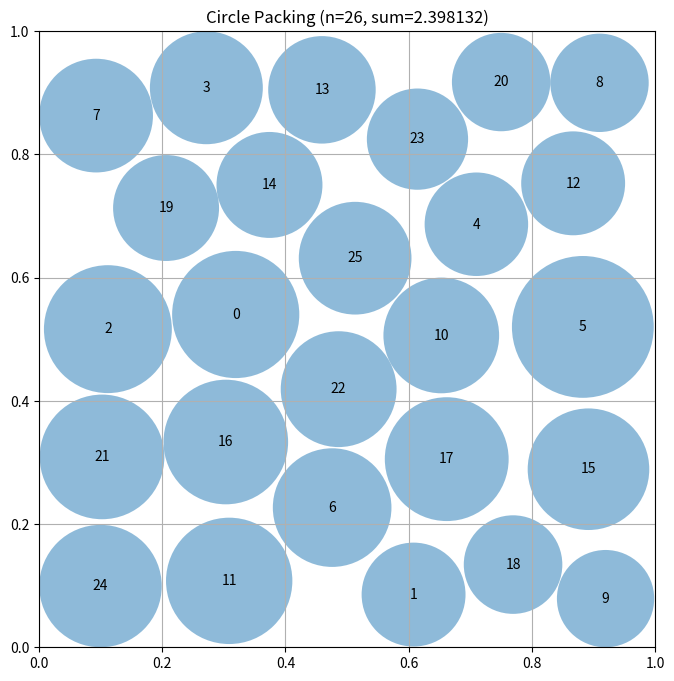

Write Python code to recreate this figure.
# EVOLVE-BLOCK-START
import numpy as np

def construct_packing():
    n = 26
    rng = np.random.default_rng()
    best_sum = -1.0
    best_centers = best_radii = None
    restarts = 5
    for _ in range(restarts):
        centers = rng.uniform(0.05, 0.95, (n, 2))
        step = 0.08
        cur_centers = centers.copy()
        cur_radii = compute_max_radii(cur_centers)
        cur_sum = cur_radii.sum()
        for it in range(2000):
            i = rng.integers(n)
            prop = np.clip(cur_centers[i] + rng.uniform(-step, step, 2), 0.001, 0.999)
            cand = cur_centers.copy()
            cand[i] = prop
            cand_r = compute_max_radii(cand)
            cand_sum = cand_r.sum()
            if cand_sum > cur_sum:
                cur_centers, cur_radii, cur_sum = cand, cand_r, cand_sum
            if it and it % 500 == 0:
                step *= 0.7
        if cur_sum > best_sum:
            best_sum, best_centers, best_radii = cur_sum, cur_centers, cur_radii
    return best_centers, best_radii, best_sum

def compute_max_radii(centers):
    border = np.minimum.reduce([centers[:, 0], centers[:, 1],
                               1 - centers[:, 0], 1 - centers[:, 1]])
    d = np.linalg.norm(centers[:, None, :] - centers[None, :, :], axis=2)
    np.fill_diagonal(d, np.inf)
    return np.minimum(border, d.min(axis=1) / 2)
# EVOLVE-BLOCK-END


# This part remains fixed (not evolved)
def run_packing():
    """Run the circle packing constructor for n=26"""
    centers, radii, sum_radii = construct_packing()
    return centers, radii, sum_radii


def visualize(centers, radii):
    """
    Visualize the circle packing

    Args:
        centers: np.array of shape (n, 2) with (x, y) coordinates
        radii: np.array of shape (n) with radius of each circle
    """
    import matplotlib.pyplot as plt
    from matplotlib.patches import Circle

    fig, ax = plt.subplots(figsize=(8, 8))

    # Draw unit square
    ax.set_xlim(0, 1)
    ax.set_ylim(0, 1)
    ax.set_aspect("equal")
    ax.grid(True)

    # Draw circles
    for i, (center, radius) in enumerate(zip(centers, radii)):
        circle = Circle(center, radius, alpha=0.5)
        ax.add_patch(circle)
        ax.text(center[0], center[1], str(i), ha="center", va="center")

    plt.title(f"Circle Packing (n={len(centers)}, sum={sum(radii):.6f})")
    plt.show()


if __name__ == "__main__":
    centers, radii, sum_radii = run_packing()
    print(f"Sum of radii: {sum_radii}")
    # AlphaEvolve improved this to 2.635

    # Uncomment to visualize:
    visualize(centers, radii)
